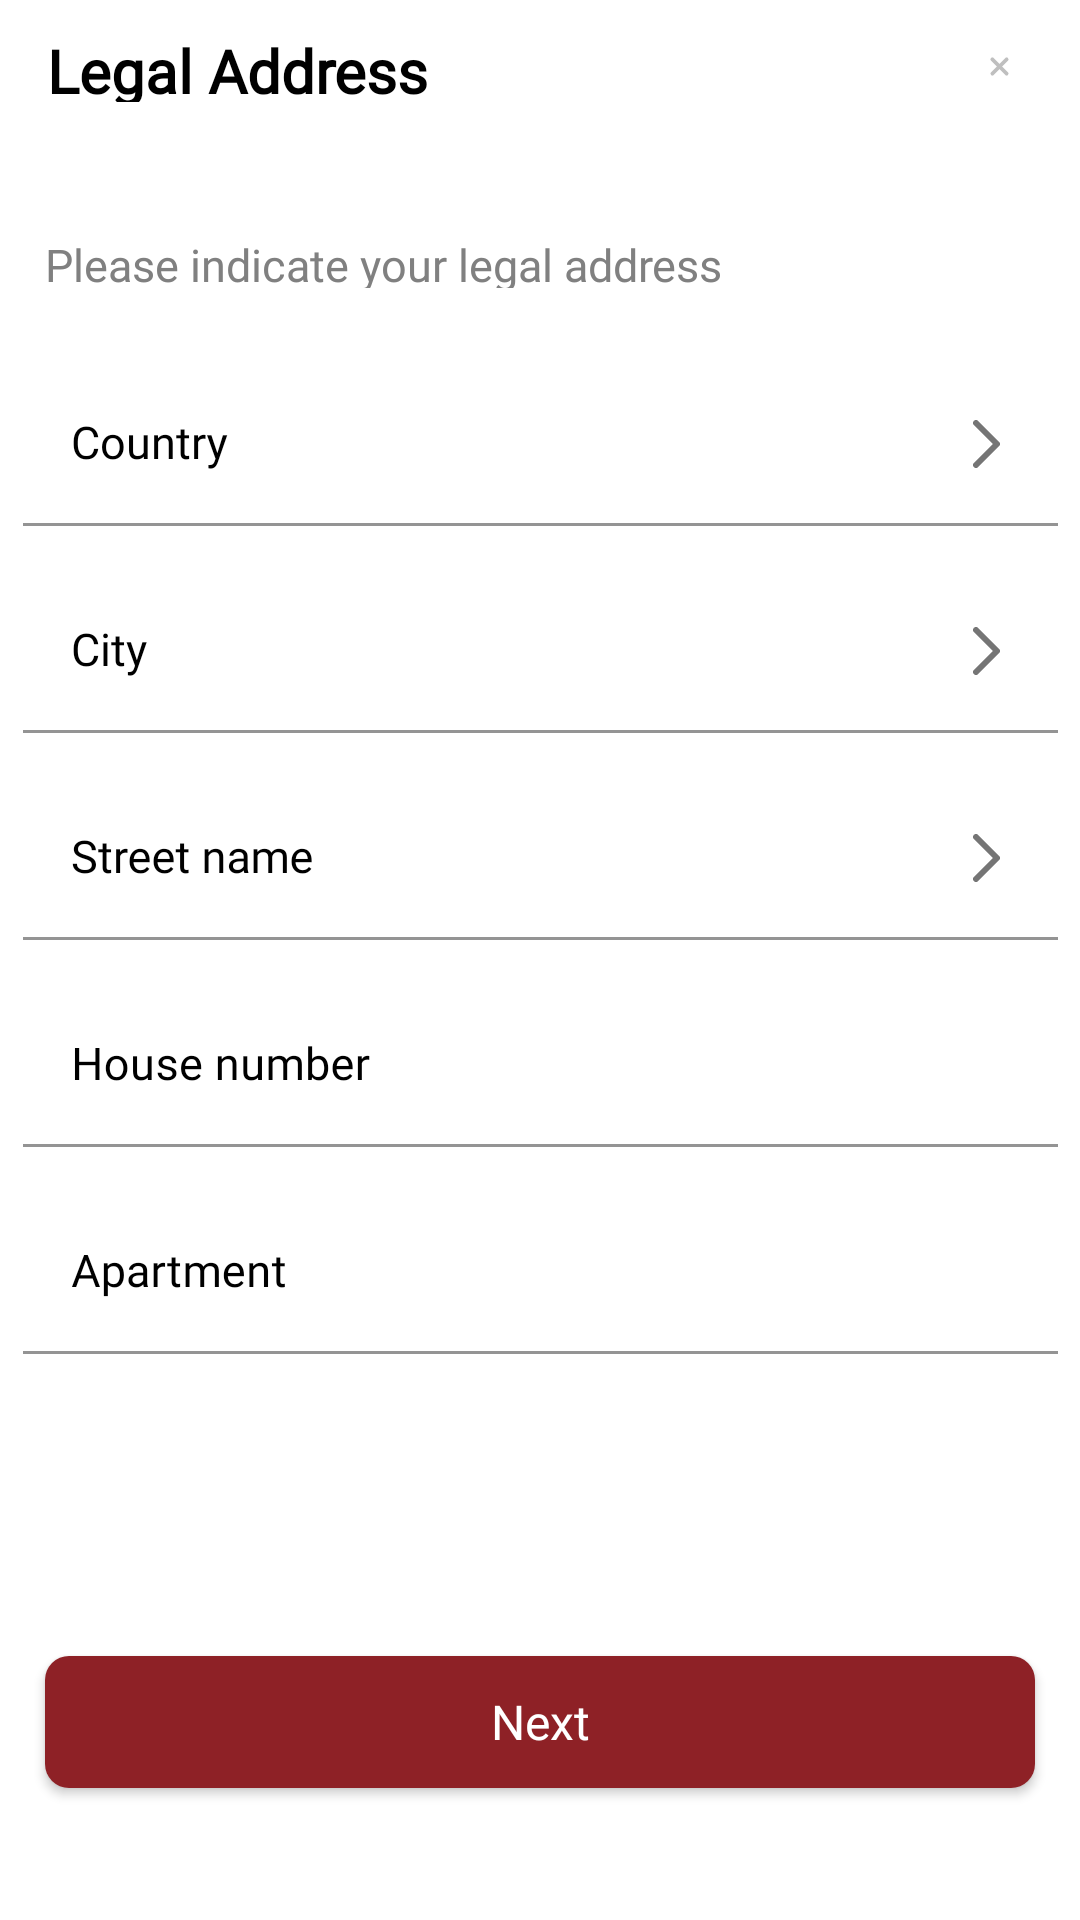

This screen was rendered from an Android layout file. Write that file and the resources it references.
<!-- AndroidManifest.xml: application theme Theme.VtbProject -->
<!-- res/layout/fragment_legal_address.xml -->
<?xml version="1.0" encoding="utf-8"?>
<androidx.constraintlayout.widget.ConstraintLayout xmlns:android="http://schemas.android.com/apk/res/android"
    xmlns:app="http://schemas.android.com/apk/res-auto"
    xmlns:tools="http://schemas.android.com/tools"
    android:layout_width="match_parent"
    android:layout_height="match_parent">

    <TextView
        android:id="@+id/title_legal_address"
        android:layout_width="0dp"
        android:layout_height="24dp"
        android:layout_marginStart="15.5dp"
        android:layout_marginTop="10dp"
        android:layout_marginEnd="214.5dp"
        android:fontFamily="@font/gotham_pro"
        android:lineHeight="24dp"
        android:lineSpacingExtra="5sp"
        android:text="@string/title_legal_address"
        android:textColor="@color/black"
        android:textFontWeight="700"
        android:textSize="20sp"
        android:textStyle="normal"
        app:layout_constraintEnd_toEndOf="parent"
        app:layout_constraintStart_toStartOf="parent"
        app:layout_constraintTop_toTopOf="parent"
        tools:targetApi="p" />

    <ImageView
        android:id="@+id/btn_close"
        android:layout_width="10.34dp"
        android:layout_height="10.34dp"
        android:layout_marginStart="165.5dp"
        android:layout_marginEnd="5dp"
        android:clickable="true"
        android:contentDescription="@string/icon_close"
        android:src="@drawable/ic_close_vtb_card_steps"
        app:layout_constraintBottom_toBottomOf="@id/title_legal_address"
        app:layout_constraintEnd_toEndOf="parent"
        app:layout_constraintStart_toEndOf="@id/title_legal_address"
        app:layout_constraintTop_toTopOf="@id/title_legal_address" />

    <TextView
        android:id="@+id/text_info"
        android:layout_width="0dp"
        android:layout_height="18dp"
        android:layout_marginHorizontal="15dp"
        android:layout_marginTop="44dp"
        android:fontFamily="@font/gotham_pro"
        android:gravity="center_vertical"
        android:lineHeight="18dp"
        android:lineSpacingExtra="4sp"
        android:text="@string/text_info_legal_address"
        android:textColor="@color/grey"
        android:textFontWeight="400"
        android:textSize="15sp"
        app:layout_constraintEnd_toEndOf="parent"
        app:layout_constraintStart_toStartOf="parent"
        app:layout_constraintTop_toBottomOf="@id/title_legal_address"
        tools:targetApi="p" />

    <com.google.android.material.textfield.TextInputLayout
        android:id="@+id/text_input_layout_country"
        style="@style/country_style"
        android:layout_width="345dp"
        android:layout_height="wrap_content"
        android:layout_marginHorizontal="15dp"
        android:layout_marginTop="25dp"
        android:hint="@string/text_et_country"
        android:textColorHint="@color/black"
        app:layout_constraintEnd_toEndOf="parent"
        app:layout_constraintStart_toStartOf="parent"
        app:layout_constraintTop_toBottomOf="@id/text_info">

        <AutoCompleteTextView
            android:id="@+id/autoComplete_user_country"
            style="@style/country_style"
            android:layout_width="match_parent"
            android:layout_height="match_parent"
            android:fontFamily="@font/gotham_pro"
            android:gravity="center_vertical"
            android:lineSpacingExtra="4sp"
            android:popupTheme="@style/country_style"
            android:selectAllOnFocus="true"
            android:textColor="@color/black"
            android:textFontWeight="400"
            android:textSize="15sp"
            android:textStyle="normal"
            tools:ignore="LabelFor"
            tools:targetApi="p" />
    </com.google.android.material.textfield.TextInputLayout>

    <com.google.android.material.textfield.TextInputLayout
        android:id="@+id/text_input_layout_city"
        style="@style/country_style"
        android:layout_width="345dp"
        android:layout_height="wrap_content"
        android:layout_marginHorizontal="15dp"
        android:layout_marginTop="14.5dp"
        android:hint="@string/text_et_city"
        android:textColorHint="@color/black"
        app:layout_constraintEnd_toEndOf="parent"
        app:layout_constraintStart_toStartOf="parent"
        app:layout_constraintTop_toBottomOf="@id/text_input_layout_country">

        <AutoCompleteTextView
            android:id="@+id/autoComplete_user_city"
            style="@style/country_style"
            android:layout_width="match_parent"
            android:layout_height="match_parent"
            android:fontFamily="@font/gotham_pro"
            android:gravity="center_vertical"
            android:lineSpacingExtra="4sp"
            android:popupTheme="@style/country_style"
            android:selectAllOnFocus="true"
            android:textColor="@color/black"
            android:textFontWeight="400"
            android:textSize="15sp"
            android:textStyle="normal"
            tools:ignore="LabelFor"
            tools:targetApi="p" />
    </com.google.android.material.textfield.TextInputLayout>

    <com.google.android.material.textfield.TextInputLayout
        android:id="@+id/text_input_layout_street"
        style="@style/country_style"
        android:layout_width="345dp"
        android:layout_height="wrap_content"
        android:layout_marginHorizontal="15dp"
        android:layout_marginTop="14.5dp"
        android:hint="@string/text_et_street_name"
        android:textColorHint="@color/black"
        app:layout_constraintEnd_toEndOf="parent"
        app:layout_constraintStart_toStartOf="parent"
        app:layout_constraintTop_toBottomOf="@id/text_input_layout_city">

        <AutoCompleteTextView
            android:id="@+id/autoComplete_user_street"
            style="@style/country_style"
            android:layout_width="match_parent"
            android:layout_height="match_parent"
            android:fontFamily="@font/gotham_pro"
            android:gravity="center_vertical"
            android:lineSpacingExtra="4sp"
            android:popupTheme="@style/country_style"
            android:selectAllOnFocus="true"
            android:textColor="@color/black"
            android:textFontWeight="400"
            android:textSize="15sp"
            android:textStyle="normal"
            tools:ignore="LabelFor"
            tools:targetApi="p" />
    </com.google.android.material.textfield.TextInputLayout>

    <com.google.android.material.textfield.TextInputLayout
        android:id="@+id/text_input_layout_house_number"
        android:layout_width="345dp"
        android:layout_height="wrap_content"
        android:layout_marginTop="14.5dp"
        android:hint="@string/ed_hint_text_house_number"
        android:textColorHint="@color/black"
        app:boxStrokeColor="@color/grey"
        app:endIconMode="clear_text"
        app:hintTextColor="@color/grey"
        app:layout_constraintEnd_toEndOf="@id/text_input_layout_street"
        app:layout_constraintStart_toStartOf="@id/text_input_layout_street"
        app:layout_constraintTop_toBottomOf="@id/text_input_layout_street">

        <com.google.android.material.textfield.TextInputEditText
            android:id="@+id/edit_user_house_number"
            android:layout_width="match_parent"
            android:layout_height="wrap_content"
            android:background="@color/white"
            android:fontFamily="@font/gotham_pro"
            android:gravity="center_vertical"
            android:inputType="textPersonName"
            android:lineSpacingExtra="4sp"
            android:textColor="@color/black"
            android:textFontWeight="400"
            android:textSize="15sp"
            android:textStyle="normal"
            tools:targetApi="p" />
    </com.google.android.material.textfield.TextInputLayout>

    <com.google.android.material.textfield.TextInputLayout
        android:id="@+id/text_input_layout_apartment"
        android:layout_width="345dp"
        android:layout_height="wrap_content"
        android:layout_marginTop="14.5dp"
        android:hint="@string/ed_hint_text_apartment"
        android:textColorHint="@color/black"
        app:boxStrokeColor="@color/grey"
        app:endIconMode="clear_text"
        app:hintTextColor="@color/grey"
        app:layout_constraintEnd_toEndOf="@+id/text_input_layout_house_number"
        app:layout_constraintStart_toStartOf="@+id/text_input_layout_house_number"
        app:layout_constraintTop_toBottomOf="@+id/text_input_layout_house_number">

        <com.google.android.material.textfield.TextInputEditText
            android:id="@+id/edit_user_apartment"
            android:layout_width="match_parent"
            android:layout_height="wrap_content"
            android:background="@color/white"
            android:fontFamily="@font/gotham_pro"
            android:gravity="center_vertical"
            android:inputType="textPersonName"
            android:lineSpacingExtra="4sp"
            android:textColor="@color/black"
            android:textFontWeight="400"
            android:textSize="15sp"
            android:textStyle="normal"
            tools:targetApi="p" />
    </com.google.android.material.textfield.TextInputLayout>

    <androidx.appcompat.widget.AppCompatButton
        android:id="@+id/btn_go_to_identity_verification_fragment"
        android:layout_width="0dp"
        android:layout_height="44dp"
        android:layout_marginHorizontal="15sp"
        android:layout_marginBottom="44dp"
        android:background="@drawable/button_next"
        android:fontFamily="@font/gotham_pro"
        android:gravity="center_vertical|center_horizontal"
        android:lineSpacingExtra="5sp"
        android:text="@string/next"
        android:textAllCaps="false"
        android:textColor="@color/white"
        android:textFontWeight="400"
        android:textSize="16sp"
        android:textStyle="normal"
        app:layout_constraintBottom_toBottomOf="parent"
        app:layout_constraintEnd_toEndOf="parent"
        app:layout_constraintStart_toStartOf="parent"
        tools:targetApi="p" />

</androidx.constraintlayout.widget.ConstraintLayout>
<!-- resources referenced by this layout -->
<resources>
  <color name="black">#FF000000</color>
  <color name="grey">#808080</color>
  <color name="white">#FFFFFFFF</color>
  <!-- drawable button_next (drawable) -->
  <?xml version="1.0" encoding="utf-8"?>
  <shape xmlns:android="http://schemas.android.com/apk/res/android">
  <corners android:radius="8dp"/>
      <solid android:color="#8E2126"/>
  </shape>
  <!-- drawable ic_close_vtb_card_steps (drawable) -->
  <vector xmlns:android="http://schemas.android.com/apk/res/android"
      android:width="16dp"
      android:height="16dp"
      android:viewportWidth="16"
      android:viewportHeight="16">
    <path
        android:pathData="M11.6567,11.6569L4.343,4.3431"
        android:strokeWidth="2"
        android:fillColor="#00000000"
        android:strokeColor="#BFBFBF"
        android:strokeLineCap="round"/>
    <path
        android:pathData="M4.343,11.6569L11.6567,4.3432"
        android:strokeWidth="2"
        android:fillColor="#00000000"
        android:strokeColor="#BFBFBF"
        android:strokeLineCap="round"/>
  </vector>
  <string name="ed_hint_text_apartment">Apartment</string>
  <string name="ed_hint_text_house_number">House number</string>
  <string name="icon_close">icon_close</string>
  <string name="next">Next</string>
  <string name="text_et_city">City</string>
  <string name="text_et_country">Country</string>
  <string name="text_et_street_name">Street name</string>
  <string name="text_info_legal_address">Please indicate your legal address</string>
  <string name="title_legal_address">Legal Address</string>
  <style name="country_style" parent="Widget.MaterialComponents.TextInputLayout.FilledBox.ExposedDropdownMenu">
          <item name="hintTextColor">@color/grey</item>
          <item name="backgroundTint">@color/white</item>
          <item name="mock_labelBackgroundColor">@color/black</item>
          <item name="selectableItemBackground">@color/white</item>
          <item name="selectableItemBackgroundBorderless">@color/white</item>
          <item name="boxStrokeColor">@color/background_mail</item>
          <item name="fontFamily">@font/gotham_pro</item>
          <item name="endIconDrawable">@drawable/ic_next_grey</item>
      </style>
  <style name="Theme.VtbProject" parent="Theme.MaterialComponents.DayNight.DarkActionBar">
          
          <item name="colorPrimary">@color/purple_500</item>
          <item name="colorPrimaryVariant">@color/purple_700</item>
          <item name="colorOnPrimary">@color/white</item>
          
          <item name="colorSecondary">@color/teal_200</item>
          <item name="colorSecondaryVariant">@color/teal_700</item>
          <item name="colorOnSecondary">@color/black</item>
          
  
  
          <item name="android:statusBarColor">#8E2126</item>
          
          <item name="actionBarStyle">@style/action_bar</item>
      </style>
  <color name="background_mail">#BFBFBF</color>
  <!-- drawable ic_next_grey (drawable) -->
  <vector xmlns:android="http://schemas.android.com/apk/res/android"
      android:width="9dp"
      android:height="16dp"
      android:viewportWidth="9"
      android:viewportHeight="16">
    <path
        android:pathData="M1,15L8,8L1,1"
        android:strokeLineJoin="round"
        android:strokeWidth="2"
        android:fillColor="#00000000"
        android:strokeColor="#A6A6A6"
        android:strokeLineCap="round"/>
  </vector>
  <color name="purple_500">#FF6200EE</color>
  <color name="purple_700">#FF3700B3</color>
  <color name="teal_200">#FF03DAC5</color>
  <color name="teal_700">#FF018786</color>
  <style name="action_bar" parent="Theme.MaterialComponents.DayNight.DarkActionBar">
          <item name="background">@drawable/background_action_bar</item>
      </style>
</resources>
